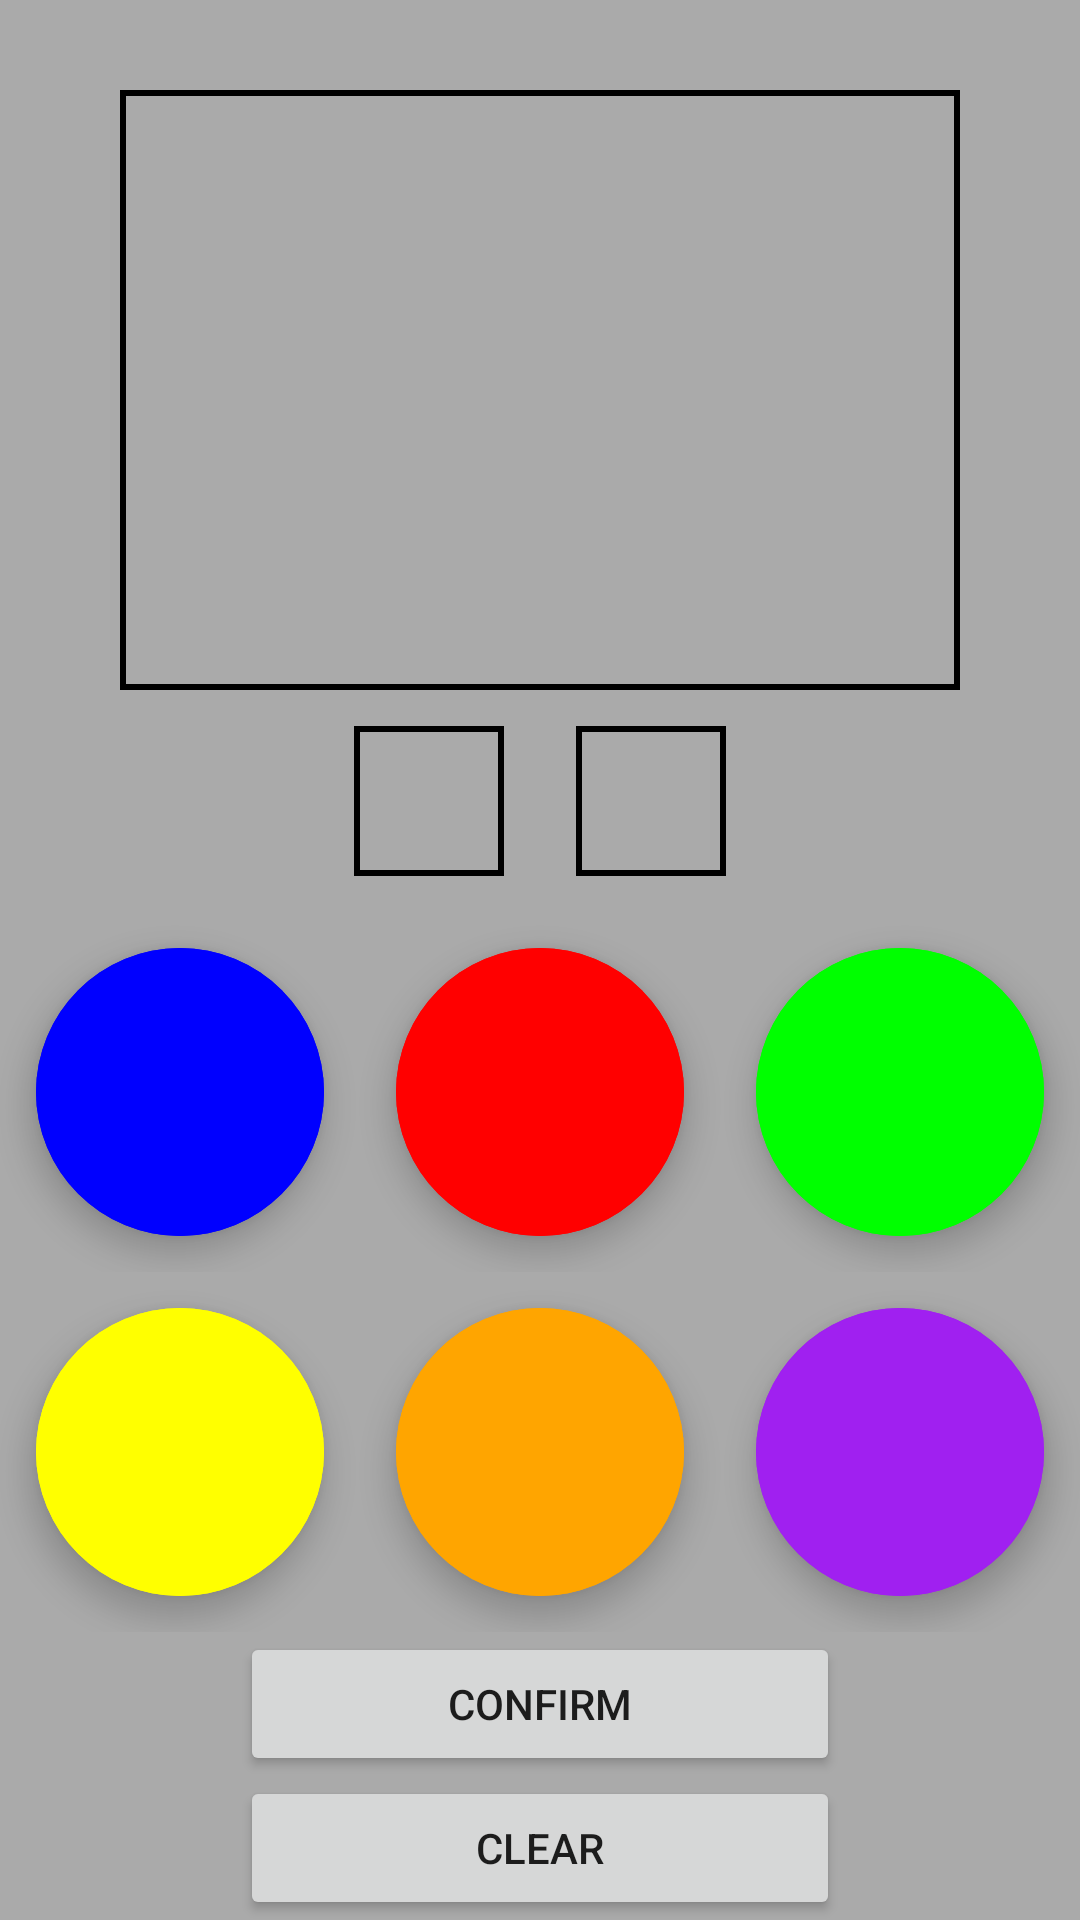

Write the Android layout XML for this screen, with the resource values it uses.
<!-- AndroidManifest.xml: application theme Theme.Summativeapp1 -->
<!-- res/layout/activity_main.xml -->
<?xml version="1.0" encoding="utf-8"?>
<RelativeLayout xmlns:android="http://schemas.android.com/apk/res/android"
    xmlns:app="http://schemas.android.com/apk/res-auto"
    xmlns:tools="http://schemas.android.com/tools"
    android:layout_width="match_parent"
    android:layout_height="match_parent"
    tools:context=".MainActivity"
    android:background="@android:color/darker_gray">


    <LinearLayout
        android:id="@+id/buttons_layout"
        android:layout_width="match_parent"
        android:layout_height="match_parent"
        android:gravity="bottom"
        android:orientation="vertical">
        <ImageView
            android:id="@+id/result"
            android:layout_width="280dp"
            android:layout_height="200dp"
            android:layout_gravity="center"
            app:srcCompat="@drawable/textview_border" />
        


        <LinearLayout
            android:layout_width="match_parent"
            android:layout_height="wrap_content"
            android:gravity="center"
            android:orientation="horizontal">

            <ImageView
            android:id="@+id/color_slot_1"
                android:layout_margin="12dp"
            android:layout_width="50dp"
            android:layout_height="50dp"
            android:layout_gravity="center"
            app:srcCompat="@drawable/textview_border" />

            <ImageView
                android:id="@+id/color_slot_2"
                android:layout_margin="12dp"
                android:layout_width="50dp"
                android:layout_height="50dp"
                android:layout_gravity="center"
                app:srcCompat="@drawable/textview_border" />

        </LinearLayout>
        
        <LinearLayout
            android:layout_width="match_parent"
            android:layout_height="wrap_content"
            android:gravity="center"
            android:orientation="horizontal">

            <com.google.android.material.button.MaterialButton
                android:id="@+id/blue_btn"
                style="@style/Widget.MaterialComponents.ExtendedFloatingActionButton"
                android:layout_width="96dp"
                android:layout_height="96dp"
                android:layout_margin="12dp"
                android:backgroundTint="#0000FF"
                app:cornerRadius="60dp" />

            <com.google.android.material.button.MaterialButton
                android:id="@+id/red_btn"
                style="@style/Widget.MaterialComponents.ExtendedFloatingActionButton"
                android:layout_width="96dp"
                android:layout_height="96dp"
                android:layout_margin="12dp"
                android:backgroundTint="#FF0000"
                app:cornerRadius="60dp" />

            <com.google.android.material.button.MaterialButton
                android:id="@+id/green_btn"
                style="@style/Widget.MaterialComponents.ExtendedFloatingActionButton"
                android:layout_width="96dp"
                android:layout_height="96dp"
                android:layout_margin="12dp"
                android:backgroundTint="#00FF00"
                app:cornerRadius="60dp" />
        </LinearLayout>
        
        <LinearLayout
            android:layout_width="match_parent"
            android:layout_height="wrap_content"
            android:gravity="center"
            android:orientation="horizontal">

            <com.google.android.material.button.MaterialButton
                android:id="@+id/yellow_btn"
                style="@style/Widget.MaterialComponents.ExtendedFloatingActionButton"
                android:layout_width="96dp"
                android:layout_height="96dp"
                android:layout_margin="12dp"
                android:backgroundTint="#FFFF00"
                app:cornerRadius="60dp" />

            <com.google.android.material.button.MaterialButton
                android:id="@+id/orange_btn"
                style="@style/Widget.MaterialComponents.ExtendedFloatingActionButton"
                android:layout_width="96dp"
                android:layout_height="96dp"
                android:layout_margin="12dp"
                android:backgroundTint="#FFA500"
                app:cornerRadius="60dp" />

            <com.google.android.material.button.MaterialButton
                android:id="@+id/purple_btn"
                style="@style/Widget.MaterialComponents.ExtendedFloatingActionButton"
                android:layout_width="96dp"
                android:layout_height="96dp"
                android:layout_margin="12dp"
                android:backgroundTint="#A020F0"
                app:cornerRadius="60dp" />

        </LinearLayout>

        <Button
            android:id="@+id/confirm_btn"
            android:layout_width="200dp"
            android:layout_height="wrap_content"
            android:layout_gravity="center"
            android:text="CONFIRM" />

        <Button
            android:id="@+id/clear_btn"
            android:layout_width="200dp"
            android:layout_height="wrap_content"
            android:layout_gravity="center"
            android:text="CLEAR" />




    </LinearLayout>

</RelativeLayout>
<!-- resources referenced by this layout -->
<resources>
  <!-- drawable textview_border (drawable) -->
  <?xml version="1.0" encoding="utf-8"?>
  <shape xmlns:android="http://schemas.android.com/apk/res/android" android:shape="rectangle" android:id="@+id/border_textview">
      <stroke
  
          android:color="@color/black"
          android:width="2dp"
          android:height="2dp">
  
      </stroke>
  
  </shape>
  <style name="Theme.Summativeapp1" parent="Theme.MaterialComponents.DayNight.DarkActionBar">
          
          <item name="colorPrimary">@color/purple_500</item>
          <item name="colorPrimaryVariant">@color/white</item>
          <item name="colorOnPrimary">@color/white</item>
          
          <item name="colorSecondary">@color/teal_200</item>
          <item name="colorSecondaryVariant">@color/teal_700</item>
          <item name="colorOnSecondary">@color/black</item>
          
          <item name="android:statusBarColor">?attr/colorPrimaryVariant</item>
          
      </style>
  <color name="black">#FF000000</color>
  <color name="purple_500">#67A4AF</color>
  <color name="white">#606060</color>
  <color name="teal_200">#FF03DAC5</color>
  <color name="teal_700">#FF018786</color>
</resources>
